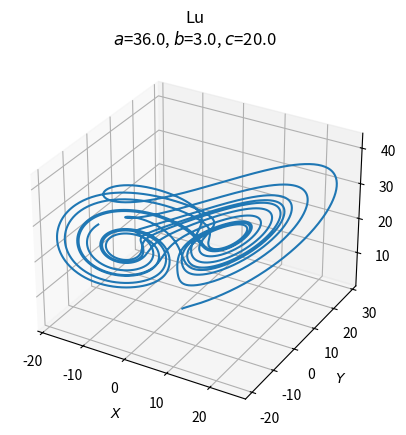
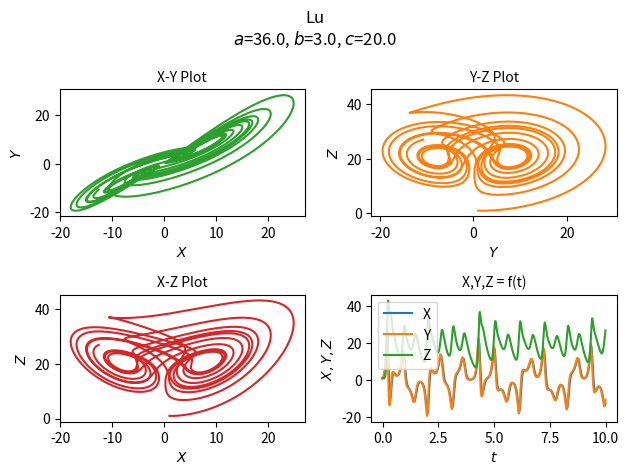

The matplotlib source for these figures, in order:
import numpy as np
import matplotlib.pyplot as plt
from scipy.integrate import odeint


class InputParams:
    a = 36
    b = 3
    c = 20

    init = [1, 1, 1]
    time_vector = np.arange(0.0, 10.0, 0.001)

    font_size: int = 10
    title = f"Lu\n$a$={a:.1f}, $b$={b:.1f}, $c$={c:.1f}"


def lu(state, __time__):
    x, y, z = state
    return InputParams.a * (y - x), -x * z + InputParams.c * y, x * y - InputParams.b * z


if __name__ == '__main__':

    ModelOutput = odeint(lu, InputParams.init, InputParams.time_vector)

    fig1 = plt.figure()
    ax = fig1.add_subplot(projection='3d')
    ax.plot(ModelOutput[:, 0], ModelOutput[:, 1], ModelOutput[:, 2])
    ax.set_xlabel('$X$', fontsize=InputParams.font_size)
    ax.set_ylabel('$Y$', fontsize=InputParams.font_size)
    ax.set_zlabel('$Z$', fontsize=InputParams.font_size)
    ax.xaxis.set_tick_params(labelsize=InputParams.font_size)
    ax.yaxis.set_tick_params(labelsize=InputParams.font_size)
    ax.zaxis.set_tick_params(labelsize=InputParams.font_size)
    ax.set_title(InputParams.title)
    plt.savefig("Lu_1.png", bbox_inches='tight', dpi=200)

    fig2 = plt.figure()
    fig2.suptitle(InputParams.title)

    plt1 = plt.subplot2grid((2, 2), (0, 0))
    plt1.plot(ModelOutput[:, 0], ModelOutput[:, 1], 'tab:green')
    plt1.set_xlabel('$X$', fontsize=InputParams.font_size)
    plt1.set_ylabel('$Y$', fontsize=InputParams.font_size)
    plt1.set_title("X-Y Plot", fontsize=InputParams.font_size)

    plt2 = plt.subplot2grid((2, 2), (0, 1))
    plt2.plot(ModelOutput[:, 1], ModelOutput[:, 2], 'tab:orange')
    plt2.set_xlabel('$Y$', fontsize=InputParams.font_size)
    plt2.set_ylabel('$Z$', fontsize=InputParams.font_size)
    plt2.set_title("Y-Z Plot", fontsize=InputParams.font_size)

    plt3 = plt.subplot2grid((2, 2), (1, 0))
    plt3.plot(ModelOutput[:, 0], ModelOutput[:, 2], 'tab:red')
    plt3.set_xlabel('$X$', fontsize=InputParams.font_size)
    plt3.set_ylabel('$Z$', fontsize=InputParams.font_size)
    plt3.set_title("X-Z Plot", fontsize=InputParams.font_size)

    plt4 = plt.subplot2grid((2, 2), (1, 1))
    plt4.plot(InputParams.time_vector, ModelOutput[:, 0],
              InputParams.time_vector, ModelOutput[:, 1],
              InputParams.time_vector, ModelOutput[:, 2])
    plt4.legend(['X', 'Y', 'Z'], fontsize=InputParams.font_size)
    plt4.set_xlabel('$t$', fontsize=InputParams.font_size)
    plt4.set_ylabel('$X,Y,Z$', fontsize=InputParams.font_size)
    plt4.set_title("X,Y,Z = f(t)", fontsize=InputParams.font_size)

    plt.tight_layout()
    plt.savefig("Lu_2.png", bbox_inches='tight', dpi=200)

    plt.show()
